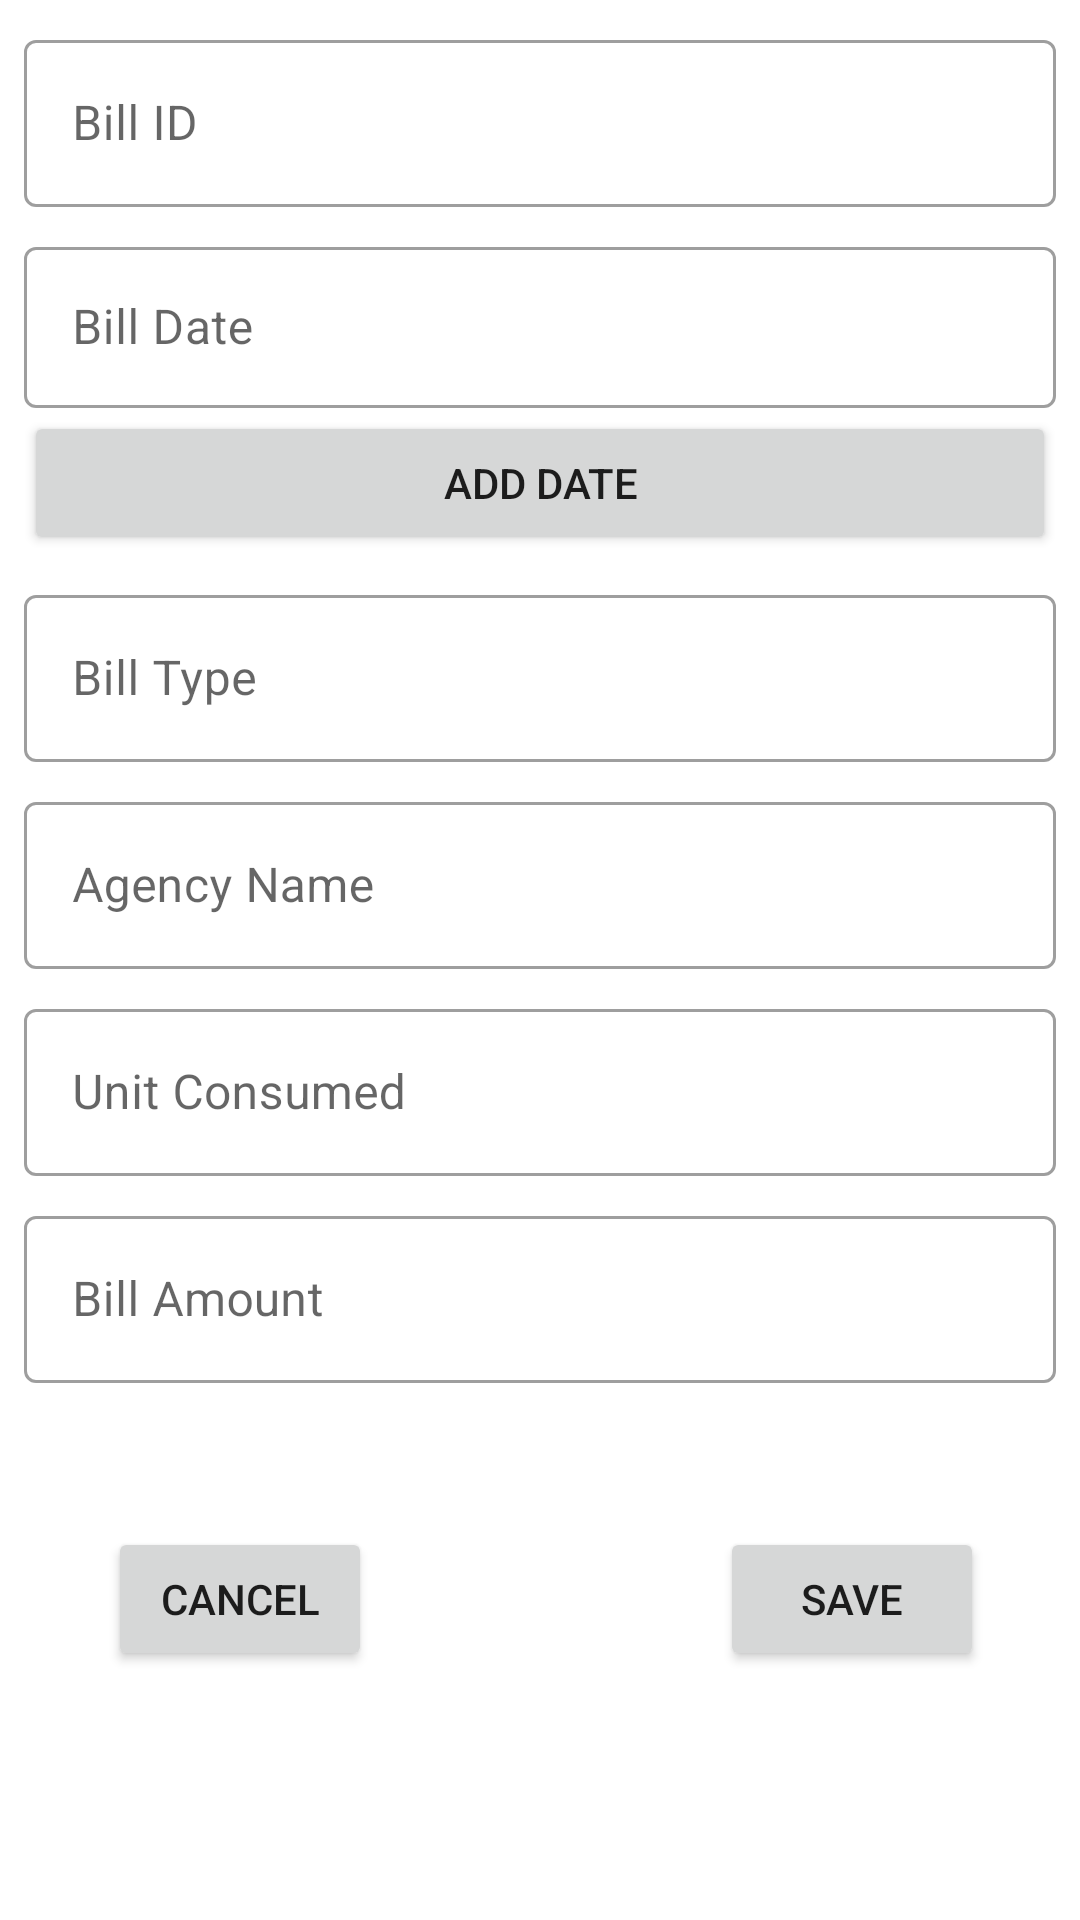

Produce the Android XML layout that renders to this screen, including the resource entries it uses.
<!-- AndroidManifest.xml: application theme AppTheme -->
<!-- res/layout/activity_add_hydro_bill.xml -->
<?xml version="1.0" encoding="utf-8"?>
<androidx.constraintlayout.widget.ConstraintLayout xmlns:android="http://schemas.android.com/apk/res/android"
    xmlns:app="http://schemas.android.com/apk/res-auto"
    xmlns:tools="http://schemas.android.com/tools"
    android:layout_width="match_parent"
    android:layout_height="match_parent"
    tools:context=".UI.AddHydroBillActivity">

    <com.google.android.material.textfield.TextInputLayout
        android:id="@+id/txtlayoutbillID"
        style="@style/Widget.MaterialComponents.TextInputLayout.OutlinedBox"
        android:layout_width="0dp"
        android:layout_height="wrap_content"
        android:layout_marginStart="8dp"
        android:layout_marginTop="8dp"
        android:layout_marginEnd="8dp"
        android:hint="Bill ID"
        app:layout_constraintBottom_toTopOf="@+id/txtlayoutFName"
        app:layout_constraintEnd_toEndOf="parent"
        app:layout_constraintStart_toStartOf="parent"
        app:layout_constraintTop_toTopOf="parent">

        <com.google.android.material.textfield.TextInputEditText
            android:id="@+id/txtBillID"
            android:layout_width="match_parent"
            android:layout_height="wrap_content" />
    </com.google.android.material.textfield.TextInputLayout>

    <com.google.android.material.textfield.TextInputLayout
        android:id="@+id/txtlayoutBDate"
        style="@style/Widget.MaterialComponents.TextInputLayout.OutlinedBox"
        android:layout_width="0dp"
        android:layout_height="59dp"
        android:layout_marginStart="8dp"
        android:layout_marginTop="8dp"
        android:layout_marginEnd="8dp"
        android:hint="Bill Date"
        app:layout_constraintEnd_toEndOf="parent"
        app:layout_constraintHorizontal_bias="0.53"
        app:layout_constraintStart_toStartOf="parent"
        app:layout_constraintTop_toBottomOf="@+id/txtlayoutbillID">


        <com.google.android.material.textfield.TextInputEditText
            android:id="@+id/txtBillDate"
            android:layout_width="match_parent"
            android:layout_height="wrap_content"
            android:keepScreenOn="false"
            android:inputType="none"
            android:textIsSelectable="true"
            android:focusable="false" />

    </com.google.android.material.textfield.TextInputLayout>

    <com.google.android.material.textfield.TextInputLayout
        android:id="@+id/txtlayoutBillType"
        style="@style/Widget.MaterialComponents.TextInputLayout.OutlinedBox"
        android:layout_width="0dp"
        android:layout_height="wrap_content"
        android:layout_marginStart="8dp"
        android:layout_marginTop="8dp"
        android:layout_marginEnd="8dp"
        android:hint="Bill Type"
        app:layout_constraintEnd_toEndOf="parent"
        app:layout_constraintStart_toStartOf="parent"
        app:layout_constraintTop_toBottomOf="@+id/btnDatePicker">

        <com.google.android.material.textfield.TextInputEditText
            android:id="@+id/txtBillType"
            android:layout_width="match_parent"
            android:layout_height="wrap_content" />

    </com.google.android.material.textfield.TextInputLayout>

    <com.google.android.material.textfield.TextInputLayout
        android:id="@+id/txtlayoutAgName"
        style="@style/Widget.MaterialComponents.TextInputLayout.OutlinedBox"
        android:layout_width="0dp"
        android:layout_height="wrap_content"
        android:layout_marginStart="8dp"
        android:layout_marginTop="8dp"
        android:layout_marginEnd="8dp"
        android:hint="Agency Name"
        app:layout_constraintEnd_toEndOf="parent"
        app:layout_constraintStart_toStartOf="parent"
        app:layout_constraintTop_toBottomOf="@+id/txtlayoutBillType">

        <com.google.android.material.textfield.TextInputEditText
            android:id="@+id/txtAgencyName"
            android:layout_width="match_parent"
            android:layout_height="wrap_content" />
    </com.google.android.material.textfield.TextInputLayout>

    <com.google.android.material.textfield.TextInputLayout
        android:id="@+id/txtlayoutUCons"
        style="@style/Widget.MaterialComponents.TextInputLayout.OutlinedBox"
        android:layout_width="0dp"
        android:layout_height="wrap_content"
        android:layout_marginStart="8dp"
        android:layout_marginTop="8dp"
        android:layout_marginEnd="8dp"
        android:hint="Unit Consumed"
        app:layout_constraintEnd_toEndOf="parent"
        app:layout_constraintStart_toStartOf="parent"
        app:layout_constraintTop_toBottomOf="@+id/txtlayoutAgName">

        <com.google.android.material.textfield.TextInputEditText
            android:id="@+id/txtUnitConsumed"
            android:layout_width="match_parent"
            android:layout_height="wrap_content" />
    </com.google.android.material.textfield.TextInputLayout>

    <com.google.android.material.textfield.TextInputLayout
        android:id="@+id/txtlayoutBill"
        style="@style/Widget.MaterialComponents.TextInputLayout.OutlinedBox"
        android:layout_width="0dp"
        android:layout_height="wrap_content"
        android:layout_marginStart="8dp"
        android:layout_marginTop="8dp"
        android:layout_marginEnd="8dp"
        android:hint="Bill Amount"
        app:layout_constraintEnd_toEndOf="parent"
        app:layout_constraintStart_toStartOf="parent"
        app:layout_constraintTop_toBottomOf="@+id/txtlayoutUCons">

        <com.google.android.material.textfield.TextInputEditText
            android:id="@+id/txtBillAmount"
            android:layout_width="match_parent"
            android:layout_height="wrap_content" />

    </com.google.android.material.textfield.TextInputLayout>

    <Button
        android:id="@+id/btnSave"
        android:layout_width="0dp"
        android:layout_height="wrap_content"
        android:layout_marginTop="48dp"
        android:layout_marginEnd="32dp"
        android:text="Save"
        app:layout_constraintEnd_toEndOf="parent"
        app:layout_constraintTop_toBottomOf="@+id/txtlayoutBill" />

    <Button
        android:id="@+id/btnCancel"
        android:layout_width="0dp"
        android:layout_height="wrap_content"
        android:layout_marginStart="36dp"
        android:layout_marginTop="48dp"
        android:text="Cancel"
        app:layout_constraintStart_toStartOf="parent"
        app:layout_constraintTop_toBottomOf="@+id/txtlayoutBill" />

    <Button
        android:id="@+id/btnDatePicker"
        android:layout_width="match_parent"
        android:layout_height="wrap_content"
        android:layout_marginStart="8dp"
        android:layout_marginTop="1dp"
        android:layout_marginEnd="8dp"
        android:text="Add Date"
        app:layout_constraintEnd_toEndOf="parent"
        app:layout_constraintStart_toStartOf="parent"
        app:layout_constraintTop_toBottomOf="@+id/txtlayoutBDate" />

</androidx.constraintlayout.widget.ConstraintLayout>
<!-- resources referenced by this layout -->
<resources>
  <style name="AppTheme" parent="Theme.MaterialComponents.DayNight.DarkActionBar">
          
          <item name="colorPrimary">@color/colorPrimary</item>
          <item name="colorPrimaryDark">@color/colorPrimaryDark</item>
          <item name="colorAccent">@color/colorAccent</item>
      </style>
  <!-- not gathered from this repository: default colours our renderer supplied (Android Studio template values) -->
  <color name="colorPrimary">#FF6200EE</color>
  <color name="colorPrimaryDark">#FF3700B3</color>
  <color name="colorAccent">#FF03DAC5</color>
</resources>
